Image classification data set "mas_enfermedades" (JupaaF/DatosAcronex on GitHub). Class labels (3): eye spot, red leaf spot, ring spot.

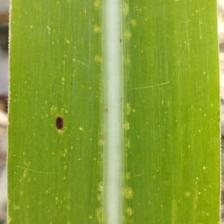
Label: eye spot

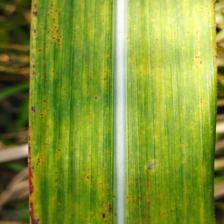
Label: red leaf spot

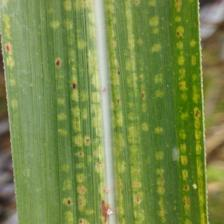
Label: eye spot

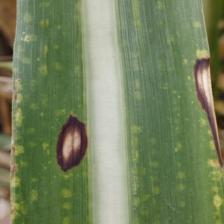
Label: ring spot

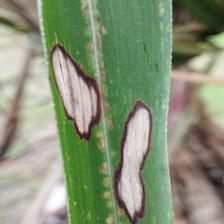
Label: ring spot

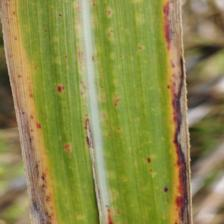
Label: eye spot
